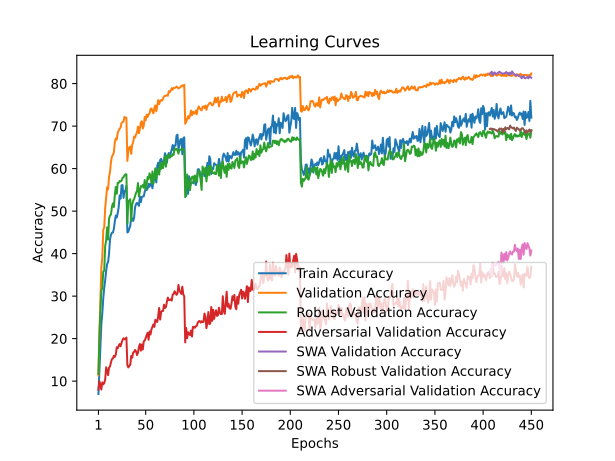

The file beside this chart, header and first rows:
train_accuracy; train_loss; valid_accuracy; valid_loss; valid_accuracy_robust; valid_accuracy_adversarial; valid_accuracy_swa; valid_accuracy_robust_swa; valid_accuracy_adversarial_swa
6,9753; 4,4371; 11,3700; 4,0640; 11,6759; 8,0000; 11,3700; 11,6759; 8,0000
12,3307; 4,3043; 21,2300; 3,7273; 20,5517; 9,9700; 21,2300; 20,5517; 9,9700
17,3207; 4,1838; 29,3400; 3,5591; 26,3759; 9,1700; 29,3400; 26,3759; 9,1700
23,3807; 4,0538; 36,7200; 3,2395; 31,2655; 8,0200; 36,7200; 31,2655; 8,0200
25,9360; 3,9941; 39,0100; 3,1541; 31,8897; 9,7100; 39,0100; 31,8897; 9,7100
29,4840; 3,9118; 45,5900; 3,0090; 35,7793; 9,2300; 45,5900; 35,7793; 9,2300
31,9460; 3,8859; 46,1700; 2,8826; 35,9793; 9,5300; 46,1700; 35,9793; 9,5300
33,7393; 3,8283; 50,7300; 2,8769; 41,7966; 10,4000; 50,7300; 41,7966; 10,4000
35,9567; 3,7919; 53,2500; 2,7776; 43,1655; 13,2500; 53,2500; 43,1655; 13,2500
37,5953; 3,7634; 55,6100; 2,6844; 46,1828; 12,4700; 55,6100; 46,1828; 12,4700
38,0207; 3,7368; 55,1000; 2,6161; 43,3034; 11,4200; 55,1000; 43,3034; 11,4200
39,9960; 3,6746; 58,0300; 2,6008; 48,2000; 13,2000; 58,0300; 48,2000; 13,2000
43,3467; 3,6385; 59,2500; 2,6237; 48,9690; 13,4400; 59,2500; 48,9690; 13,4400
44,4173; 3,5906; 61,6200; 2,5491; 49,2138; 14,4300; 61,6200; 49,2138; 14,4300
44,9207; 3,5806; 62,8500; 2,5430; 51,0448; 15,1900; 62,8500; 51,0448; 15,1900
44,9613; 3,5650; 63,1900; 2,5220; 51,8310; 15,3200; 63,1900; 51,8310; 15,3200
45,8093; 3,5527; 63,8400; 2,5970; 50,9690; 15,9600; 63,8400; 50,9690; 15,9600
47,6413; 3,5205; 66,1700; 2,4088; 53,8172; 15,7100; 66,1700; 53,8172; 15,7100
48,9520; 3,4663; 67,1100; 2,4068; 55,6966; 16,2900; 67,1100; 55,6966; 16,2900
48,4933; 3,5111; 66,8300; 2,3948; 54,0828; 17,9500; 66,8300; 54,0828; 17,9500
49,5440; 3,4637; 68,4600; 2,3002; 56,6690; 17,7400; 68,4600; 56,6690; 17,7400
50,9167; 3,4206; 68,9700; 2,3698; 56,6517; 18,3400; 68,9700; 56,6517; 18,3400
53,7067; 3,3619; 69,3900; 2,3268; 57,0966; 18,7300; 69,3900; 57,0966; 18,7300
52,9340; 3,3878; 69,6500; 2,3967; 56,9517; 18,2100; 69,6500; 56,9517; 18,2100
56,0847; 3,3016; 70,8000; 2,2632; 57,2000; 19,0300; 70,8000; 57,2000; 19,0300
56,1107; 3,3380; 70,9300; 2,2804; 57,8414; 19,6700; 70,9300; 57,8414; 19,6700
53,1187; 3,3958; 71,0700; 2,3369; 57,9862; 20,0900; 71,0700; 57,9862; 20,0900
54,7213; 3,3419; 72,1700; 2,2712; 58,4069; 19,8500; 72,1700; 58,4069; 19,8500
54,6793; 3,3570; 71,9600; 2,2395; 58,6690; 19,9300; 71,9600; 58,6690; 19,9300
55,9547; 3,3308; 71,9700; 2,2464; 58,6586; 20,2500; 71,9700; 58,6586; 20,2500
44,9800; 3,5613; 61,8100; 2,4574; 47,0724; 13,7600; 61,8100; 47,0724; 13,7600
45,1493; 3,5542; 64,2100; 2,5054; 52,3966; 13,2200; 64,2100; 52,3966; 13,2200
45,7940; 3,5432; 64,9900; 2,4372; 52,5138; 13,5800; 64,9900; 52,5138; 13,5800
46,5307; 3,5435; 65,2100; 2,3913; 52,8000; 13,8200; 65,2100; 52,8000; 13,8200
48,6453; 3,4783; 63,4600; 2,4865; 47,7345; 15,9200; 63,4600; 47,7345; 15,9200
48,2027; 3,5153; 65,6400; 2,3798; 51,5138; 15,5100; 65,6400; 51,5138; 15,5100
47,6900; 3,5025; 66,1900; 2,4270; 52,4034; 16,7300; 66,1900; 52,4034; 16,7300
48,4460; 3,4910; 67,5600; 2,3736; 52,8793; 16,8900; 67,5600; 52,8793; 16,8900
50,8833; 3,4295; 67,3100; 2,3833; 53,5172; 17,3300; 67,3100; 53,5172; 17,3300
51,6700; 3,4119; 68,0200; 2,3587; 54,3517; 17,0100; 68,0200; 54,3517; 17,0100
51,9473; 3,4343; 68,5500; 2,3733; 54,7138; 16,1300; 68,5500; 54,7138; 16,1300
51,5913; 3,4235; 69,8700; 2,3028; 56,6034; 16,6800; 69,8700; 56,6034; 16,6800
51,2447; 3,4126; 68,3400; 2,3625; 53,4931; 18,0700; 68,3400; 53,4931; 18,0700
53,4393; 3,3555; 69,4800; 2,2993; 54,6276; 18,7200; 69,4800; 54,6276; 18,7200
52,1153; 3,3863; 70,8700; 2,2566; 55,8793; 17,1700; 70,8700; 55,8793; 17,1700
53,3407; 3,3632; 71,1400; 2,3006; 55,7379; 18,6200; 71,1400; 55,7379; 18,6200
53,4453; 3,3879; 69,4400; 2,2541; 56,1448; 17,4300; 69,4400; 56,1448; 17,4300
53,4767; 3,3827; 70,1500; 2,2764; 55,4966; 19,3900; 70,1500; 55,4966; 19,3900
54,5440; 3,3470; 72,1400; 2,3036; 57,3207; 19,5200; 72,1400; 57,3207; 19,5200
55,2740; 3,3078; 71,3600; 2,1537; 55,1172; 20,1700; 71,3600; 55,1172; 20,1700
54,9587; 3,3605; 72,6900; 2,1896; 56,2828; 20,8100; 72,6900; 56,2828; 20,8100
55,2980; 3,3131; 72,1500; 2,1180; 58,0379; 21,3600; 72,1500; 58,0379; 21,3600
56,4307; 3,2899; 72,7900; 2,1221; 57,5586; 19,7300; 72,7900; 57,5586; 19,7300
55,7267; 3,3192; 72,9400; 2,1945; 58,8793; 21,6800; 72,9400; 58,8793; 21,6800
56,4447; 3,2959; 74,0000; 2,1020; 58,3759; 20,9800; 74,0000; 58,3759; 20,9800
56,4287; 3,3305; 74,1600; 2,0521; 56,5552; 22,1900; 74,1600; 56,5552; 22,1900
55,3793; 3,3193; 73,5000; 2,2417; 59,3241; 22,7600; 73,5000; 59,3241; 22,7600
57,0267; 3,2556; 73,0000; 2,3431; 56,4690; 23,3400; 73,0000; 56,4690; 23,3400
57,6107; 3,2536; 74,2700; 2,1017; 58,1207; 22,7600; 74,2700; 58,1207; 22,7600
58,0573; 3,2683; 74,8800; 2,0704; 60,0793; 24,4300; 74,8800; 60,0793; 24,4300
... 390 more rows
